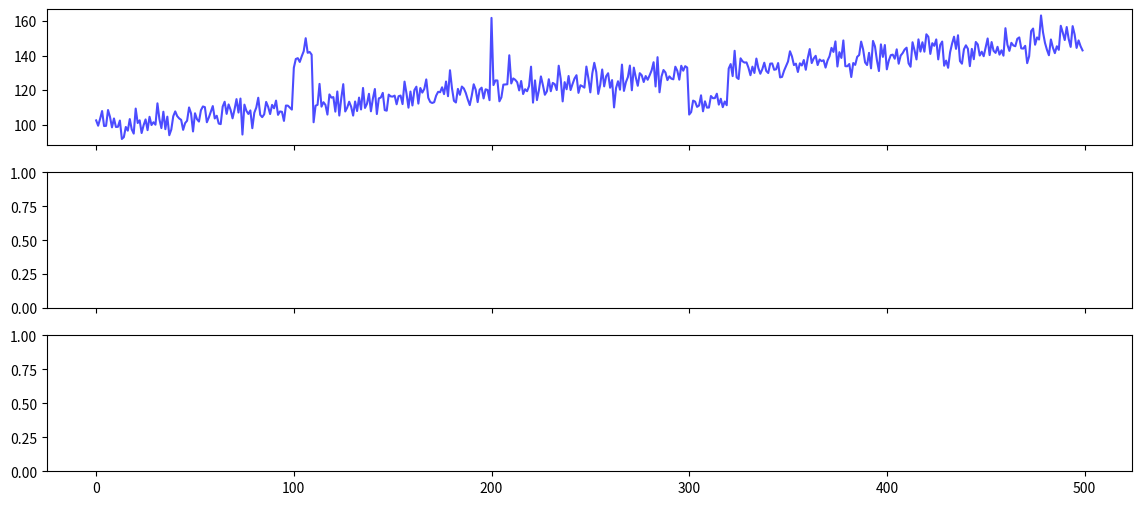

Write Python code to recreate this figure. (Note: this script raises an exception after producing the figure.)
"""Statistical Process Control (SPC) for time-series anomaly detection.

Implements:
- Shewhart Control Charts (individual & moving range)
- EWMA (Exponentially Weighted Moving Average)
- CUSUM (Cumulative Sum Control Chart)
- Nelson Rules for out-of-control detection
- Visualization tools

References:
- Montgomery, D. C. (2009). Statistical Quality Control
- NIST/SEMATECH e-Handbook of Statistical Methods
"""

from __future__ import annotations

import warnings
from dataclasses import dataclass
from enum import Enum
from typing import Optional, Tuple

import numpy as np
import pandas as pd
from scipy import stats


class AnomalyType(Enum):
    """Types of anomalies detected by SPC methods."""
    SHEWHART = "Shewhart (out of control limits)"
    EWMA = "EWMA (out of control limits)"
    CUSUM_POSITIVE = "CUSUM (positive drift)"
    CUSUM_NEGATIVE = "CUSUM (negative drift)"
    NELSON = "Nelson Rule violation"
    EXTREME = "Extreme value (>6 sigma)"


@dataclass
class SPCConfig:
    """Configuration for SPC anomaly detection."""
    # Control limit multipliers (in standard deviations)
    shewhart_multiplier: float = 3.0  # Standard is 3 sigma
    ewma_multiplier: float = 2.66  # For lambda=0.2, gives ~3 sigma equivalent
    cusum_k_value: float = 0.5  # CUSUM reference value (in sigma units)
    cusum_h_value: float = 4.77  # CUSUM decision interval (in sigma units)
    
    # EWMA smoothing parameter
    ewma_lambda: float = 0.2  # Typical range: 0.05-0.3
    
    # Nelson Rules configuration
    enable_nelson_rules: bool = True
    nelson_rule_threshold: float = 3.0  # Rule 1: points beyond 3 sigma
    
    # Minimum data points needed to establish baseline
    min_baseline_points: int = 30
    
    def __post_init__(self):
        if not (0 < self.ewma_lambda <= 1):
            raise ValueError(f"ewma_lambda must be in (0, 1], got {self.ewma_lambda}")


class SPCDetector:
    """Statistical Process Control anomaly detector."""
    
    def __init__(self, config: Optional[SPCConfig] = None):
        """Initialize SPC detector.
        
        Args:
            config: SPCConfig instance. Uses defaults if None.
        """
        self.config = config or SPCConfig()
        self.baseline_mean = None
        self.baseline_std = None
        self.baseline_size = 0
        
    def fit(self, data: np.ndarray | pd.Series) -> SPCDetector:
        """Fit baseline statistics from clean data.
        
        Args:
            data: 1D array or Series of baseline values (assumed anomaly-free)
            
        Returns:
            Self for method chaining
        """
        data = self._to_array(data)
        
        if len(data) < self.config.min_baseline_points:
            warnings.warn(
                f"Data has {len(data)} points; recommend {self.config.min_baseline_points}+ "
                "for stable baseline statistics"
            )
        
        # Remove NaN for baseline calculation
        clean_data = data[~np.isnan(data)]
        if len(clean_data) == 0:
            raise ValueError("No valid data to fit baseline")
        
        self.baseline_mean = np.mean(clean_data)
        self.baseline_std = np.std(clean_data, ddof=1)
        self.baseline_size = len(clean_data)
        
        if self.baseline_std == 0:
            warnings.warn("Baseline standard deviation is 0; anomaly detection may not work")
        
        return self
    
    def shewhart_chart(
        self,
        data: np.ndarray | pd.Series,
        window: Optional[int] = None,
    ) -> Tuple[np.ndarray, np.ndarray, np.ndarray, np.ndarray]:
        """Shewhart Individual Chart (X-chart).
        
        Args:
            data: Time series data
            window: Window size for moving range (if None, use adaptive calculation)
            
        Returns:
            Tuple of (values, center_line, UCL, LCL)
        """
        data = self._to_array(data)
        
        if window is None:
            # Use moving range of 2 for traditional I-chart
            window = 2
        
        # Calculate moving ranges
        moving_ranges = np.abs(np.diff(data))
        if len(moving_ranges) > 0:
            mbar = np.mean(moving_ranges[~np.isnan(moving_ranges)])
            # Constant d2 for moving range of 2
            d2 = 1.128
            sigma_hat = mbar / d2 if d2 != 0 else np.nan
        else:
            sigma_hat = self.baseline_std
        
        center = self.baseline_mean
        ucl = center + self.config.shewhart_multiplier * sigma_hat
        lcl = center - self.config.shewhart_multiplier * sigma_hat
        
        return data, np.full_like(data, center), np.full_like(data, ucl), np.full_like(data, lcl)
    
    def ewma_chart(
        self,
        data: np.ndarray | pd.Series,
    ) -> Tuple[np.ndarray, np.ndarray, np.ndarray, np.ndarray]:
        """EWMA Control Chart.
        
        Args:
            data: Time series data
            
        Returns:
            Tuple of (ewma_values, center_line, UCL, LCL)
        """
        data = self._to_array(data)
        lam = self.config.ewma_lambda
        
        # Initialize EWMA
        ewma_vals = np.full_like(data, np.nan)
        ewma_vals[0] = data[0]
        
        for i in range(1, len(data)):
            if not np.isnan(data[i]):
                ewma_vals[i] = lam * data[i] + (1 - lam) * ewma_vals[i - 1]
            else:
                ewma_vals[i] = ewma_vals[i - 1]
        
        center = self.baseline_mean
        
        # Control limits expand over time initially, then stabilize
        sigma_ewma = self.baseline_std
        lcl_vals = np.zeros_like(data)
        ucl_vals = np.zeros_like(data)
        
        for i in range(len(data)):
            # Variance of EWMA at step i+1
            var_factor = lam / (2 - lam) * (1 - (1 - lam) ** (2 * (i + 1)))
            se = sigma_ewma * np.sqrt(var_factor)
            ucl_vals[i] = center + self.config.ewma_multiplier * se
            lcl_vals[i] = center - self.config.ewma_multiplier * se
        
        return ewma_vals, np.full_like(data, center), ucl_vals, lcl_vals
    
    def cusum_chart(
        self,
        data: np.ndarray | pd.Series,
    ) -> Tuple[np.ndarray, np.ndarray, np.ndarray, np.ndarray]:
        """CUSUM Control Chart.
        
        Args:
            data: Time series data
            
        Returns:
            Tuple of (cusum_values, center_line, UCL, LCL)
        """
        data = self._to_array(data)
        
        k = self.config.cusum_k_value * self.baseline_std
        h = self.config.cusum_h_value * self.baseline_std

        cusum_pos = np.zeros_like(data)  # Positive CUSUM
        cusum_neg = np.zeros_like(data)  # Negative CUSUM

        prev_pos = 0.0
        prev_neg = 0.0
        for i in range(len(data)):
            if np.isnan(data[i]):
                cusum_pos[i] = prev_pos
                cusum_neg[i] = prev_neg
                continue

            # Standardize
            z_i = (data[i] - self.baseline_mean) / self.baseline_std if self.baseline_std > 0 else 0

            # Update CUSUMs
            cusum_pos[i] = max(0, prev_pos + z_i - k)
            cusum_neg[i] = min(0, prev_neg + z_i + k)

            # Standard CUSUM stopping rule: once a shift signals, reset the
            # accumulator so it starts fresh looking for the *next* shift.
            # Without this, a single early excursion keeps the statistic
            # pinned above the limit for the rest of the series, flagging
            # almost every subsequent point regardless of whether the
            # process has since returned to control.
            if cusum_pos[i] > h or cusum_neg[i] < -h:
                prev_pos = 0.0
                prev_neg = 0.0
            else:
                prev_pos = cusum_pos[i]
                prev_neg = cusum_neg[i]
        
        center = np.zeros_like(data)
        ucl = np.full_like(data, h)
        lcl = np.full_like(data, -h)
        
        # Return combined CUSUM for visualization
        cusum_combined = np.abs(cusum_pos) + np.abs(cusum_neg)
        
        return cusum_combined, center, ucl, np.zeros_like(lcl)
    
    def nelson_rules(
        self,
        data: np.ndarray | pd.Series,
    ) -> np.ndarray:
        """Detect anomalies using Nelson Rules.
        
        Implements simplified Nelson Rules:
        1. One point > 3 sigma from center
        2. 9 consecutive points on same side of center
        3. 6 consecutive points steadily increasing/decreasing
        4. 14 consecutive points alternating up/down
        5. 2 out of 3 consecutive points > 2 sigma on same side
        6. 4 out of 5 consecutive points > 1 sigma on same side
        
        Args:
            data: Time series data
            
        Returns:
            Boolean array indicating anomalies
        """
        data = self._to_array(data)
        anomalies = np.zeros(len(data), dtype=bool)
        
        if self.baseline_std == 0:
            return anomalies
        
        # Standardize
        z = (data - self.baseline_mean) / self.baseline_std
        
        # Rule 1: One point beyond 3 sigma
        anomalies |= np.abs(z) > self.config.nelson_rule_threshold
        
        # Rule 2: 9 consecutive points on same side
        for i in range(len(data) - 8):
            if np.all(z[i:i+9] > 0) or np.all(z[i:i+9] < 0):
                anomalies[i:i+9] = True
        
        # Rule 3: 6 consecutive steadily increasing/decreasing
        for i in range(len(data) - 5):
            diffs = np.diff(z[i:i+6])
            if np.all(diffs > 0) or np.all(diffs < 0):
                anomalies[i:i+6] = True
        
        # Rule 5: 2 out of 3 beyond 2 sigma on same side
        for i in range(len(data) - 2):
            high = np.sum(z[i:i+3] > 2)
            low = np.sum(z[i:i+3] < -2)
            if high >= 2 or low >= 2:
                anomalies[i:i+3] = True
        
        # Rule 6: 4 out of 5 beyond 1 sigma on same side
        for i in range(len(data) - 4):
            high = np.sum(z[i:i+5] > 1)
            low = np.sum(z[i:i+5] < -1)
            if high >= 4 or low >= 4:
                anomalies[i:i+5] = True
        
        return anomalies
    
    def detect(
        self,
        data: np.ndarray | pd.Series,
        methods: Tuple[str, ...] = ("shewhart", "ewma", "cusum", "nelson"),
        aggregate: str = "any",
    ) -> Tuple[np.ndarray, pd.DataFrame]:
        """Detect anomalies using specified SPC methods.
        
        Args:
            data: Time series data
            methods: Which methods to use. Options: shewhart, ewma, cusum, nelson
            aggregate: How to combine multiple methods:
                - 'any': flag if any method detects anomaly
                - 'majority': flag if > 50% of methods detect anomaly
                - 'all': flag only if all methods detect anomaly
            
        Returns:
            Tuple of (anomaly_flags, detailed_results_dataframe)
        """
        if self.baseline_mean is None:
            raise RuntimeError("Must call .fit() first")
        
        data = self._to_array(data)
        results = pd.DataFrame({"value": data})
        anomaly_flags = np.zeros(len(data), dtype=bool)
        method_count = 0
        
        # Shewhart chart
        if "shewhart" in methods:
            vals, center, ucl, lcl = self.shewhart_chart(data)
            anom = (vals > ucl) | (vals < lcl)
            results[f"shewhart_anomaly"] = anom
            anomaly_flags |= anom
            method_count += 1
        
        # EWMA chart
        if "ewma" in methods:
            ewma_vals, center, ucl, lcl = self.ewma_chart(data)
            anom = (ewma_vals > ucl) | (ewma_vals < lcl)
            results[f"ewma_anomaly"] = anom
            anomaly_flags |= anom
            method_count += 1
        
        # CUSUM chart
        if "cusum" in methods:
            cusum_vals, center, ucl, lcl = self.cusum_chart(data)
            anom = (cusum_vals > ucl)
            results[f"cusum_anomaly"] = anom
            anomaly_flags |= anom
            method_count += 1
        
        # Nelson rules
        if "nelson" in methods:
            anom = self.nelson_rules(data)
            results[f"nelson_anomaly"] = anom
            anomaly_flags |= anom
            method_count += 1
        
        # Apply aggregation logic
        if aggregate == "any":
            results["is_anomaly"] = anomaly_flags
        elif aggregate == "majority":
            anomaly_col_count = (results[[c for c in results.columns if "anomaly" in c]]
                                .astype(int).sum(axis=1))
            results["is_anomaly"] = anomaly_col_count > (method_count / 2)
        elif aggregate == "all":
            anomaly_col_count = (results[[c for c in results.columns if "anomaly" in c]]
                                .astype(int).sum(axis=1))
            results["is_anomaly"] = anomaly_col_count == method_count
        else:
            raise ValueError(f"Unknown aggregation method: {aggregate}")
        
        return results["is_anomaly"].values, results
    
    @staticmethod
    def _to_array(data: np.ndarray | pd.Series) -> np.ndarray:
        """Convert input to numpy array."""
        if isinstance(data, pd.Series):
            return data.values
        return np.asarray(data, dtype=float)


class MultiSeriesSPCDetector:
    """Apply SPC anomaly detection across multiple time series.
    
    Useful for detecting anomalies in multiple transformers, regions, or features.
    """
    
    def __init__(self, config: Optional[SPCConfig] = None):
        """Initialize multi-series detector."""
        self.config = config or SPCConfig()
        self.detectors: dict[str, SPCDetector] = {}
    
    def fit(self, data: pd.DataFrame, id_column: str) -> MultiSeriesSPCDetector:
        """Fit SPC models per unique ID.
        
        Args:
            data: DataFrame with columns [id_column, value_column, ...]
            id_column: Column name identifying different series
            
        Returns:
            Self for method chaining
        """
        for unique_id in data[id_column].unique():
            series_data = data[data[id_column] == unique_id]
            # Assume 'value' or similar numeric column exists
            numeric_cols = series_data.select_dtypes(include=[np.number]).columns
            if len(numeric_cols) == 0:
                continue
            
            value_col = numeric_cols[0]
            detector = SPCDetector(self.config)
            detector.fit(series_data[value_col].values)
            self.detectors[str(unique_id)] = detector
        
        return self
    
    def detect(
        self,
        data: pd.DataFrame,
        id_column: str,
        value_column: Optional[str] = None,
        methods: Tuple[str, ...] = ("shewhart", "ewma", "cusum", "nelson"),
    ) -> pd.DataFrame:
        """Detect anomalies per series.
        
        Args:
            data: DataFrame with columns [id_column, value_column, ...]
            id_column: Column name identifying series
            value_column: Column to check for anomalies. Auto-detected if None.
            methods: SPC methods to use
            
        Returns:
            DataFrame with original data + anomaly columns
        """
        if value_column is None:
            numeric_cols = data.select_dtypes(include=[np.number]).columns
            value_column = [c for c in numeric_cols if c != id_column][0]
        
        results = data.copy()
        results["is_anomaly"] = False
        
        for unique_id in data[id_column].unique():
            mask = data[id_column] == unique_id
            if str(unique_id) not in self.detectors:
                continue
            
            detector = self.detectors[str(unique_id)]
            anom_flags, _ = detector.detect(
                data[mask][value_column].values,
                methods=methods
            )
            results.loc[mask, "is_anomaly"] = anom_flags
        
        return results


def visualize_spc_results(
    data: np.ndarray | pd.Series,
    detector: SPCDetector,
    title: str = "SPC Anomaly Detection",
    figsize: Tuple[int, int] = (14, 6),
) -> None:
    """Visualize SPC results (requires matplotlib).
    
    Args:
        data: Time series data
        detector: Fitted SPCDetector instance
        title: Plot title
        figsize: Figure size
    """
    try:
        import matplotlib.pyplot as plt
    except ImportError:
        print("matplotlib not installed; install it to visualize results")
        return
    
    data = detector._to_array(data)
    x = np.arange(len(data))
    
    fig, axes = plt.subplots(3, 1, figsize=figsize, sharex=True)
    
    # Shewhart Chart
    vals, center, ucl, lcl = detector.shewhart_chart(data)
    axes[0].plot(x, data, 'b-', label='Data', alpha=0.7)
    axes[0].axhline(center, color='g', linestyle='--', label='Center')
    axes[0].axhline(ucl[0], color='r', linestyle='--', label='UCL/LCL')
    axes[0].axhline(lcl[0], color='r', linestyle='--')
    axes[0].fill_between(x, lcl, ucl, alpha=0.1, color='gray')
    axes[0].set_ylabel('Value')
    axes[0].set_title(f'{title} - Shewhart Chart')
    axes[0].legend()
    axes[0].grid(True, alpha=0.3)
    
    # EWMA Chart
    ewma_vals, center, ucl, lcl = detector.ewma_chart(data)
    axes[1].plot(x, data, 'b-', label='Data', alpha=0.5)
    axes[1].plot(x, ewma_vals, 'purple', linewidth=2, label='EWMA')
    axes[1].axhline(center, color='g', linestyle='--', label='Center')
    axes[1].fill_between(x, lcl, ucl, alpha=0.1, color='gray', label='Control Limits')
    axes[1].set_ylabel('Value')
    axes[1].set_title('EWMA Chart')
    axes[1].legend()
    axes[1].grid(True, alpha=0.3)
    
    # CUSUM Chart
    cusum_vals, center, ucl, _ = detector.cusum_chart(data)
    axes[2].bar(x, cusum_vals, color='steelblue', alpha=0.7, label='CUSUM')
    axes[2].axhline(ucl[0], color='r', linestyle='--', label='Decision Limit')
    axes[2].axhline(0, color='k', linestyle='-', linewidth=0.5)
    axes[2].set_xlabel('Time Index')
    axes[2].set_ylabel('CUSUM Value')
    axes[2].set_title('CUSUM Chart')
    axes[2].legend()
    axes[2].grid(True, alpha=0.3)
    
    plt.tight_layout()
    plt.show()


# Example usage and utility functions

def example_usage():
    """Demonstrate SPC anomaly detection."""
    
    # Generate synthetic time series data with anomalies
    np.random.seed(42)
    n_points = 500
    
    # Normal data with trend
    t = np.arange(n_points)
    baseline = 100 + 0.1 * t + np.random.normal(0, 5, n_points)
    
    # Introduce anomalies
    data = baseline.copy()
    data[100:110] += 30  # Step shift
    data[200] = data[200] + 40  # Spike
    data[300:320] -= 20  # Negative shift
    
    # Fit detector on first half (assumed clean)
    config = SPCConfig(shewhart_multiplier=3.0, ewma_lambda=0.2)
    detector = SPCDetector(config)
    detector.fit(data[:200])
    
    # Detect anomalies on full data
    anom_flags, results = detector.detect(data)
    
    print(f"Total anomalies detected: {anom_flags.sum()}")
    print(f"\nAnomaly indices: {np.where(anom_flags)[0].tolist()}")
    print(f"\nDetailed results (first 20 rows):\n{results.head(20)}")
    
    # Visualize
    visualize_spc_results(data, detector, title="Example SPC Anomaly Detection")
    
    return detector, results


if __name__ == "__main__":
    detector, results = example_usage()
